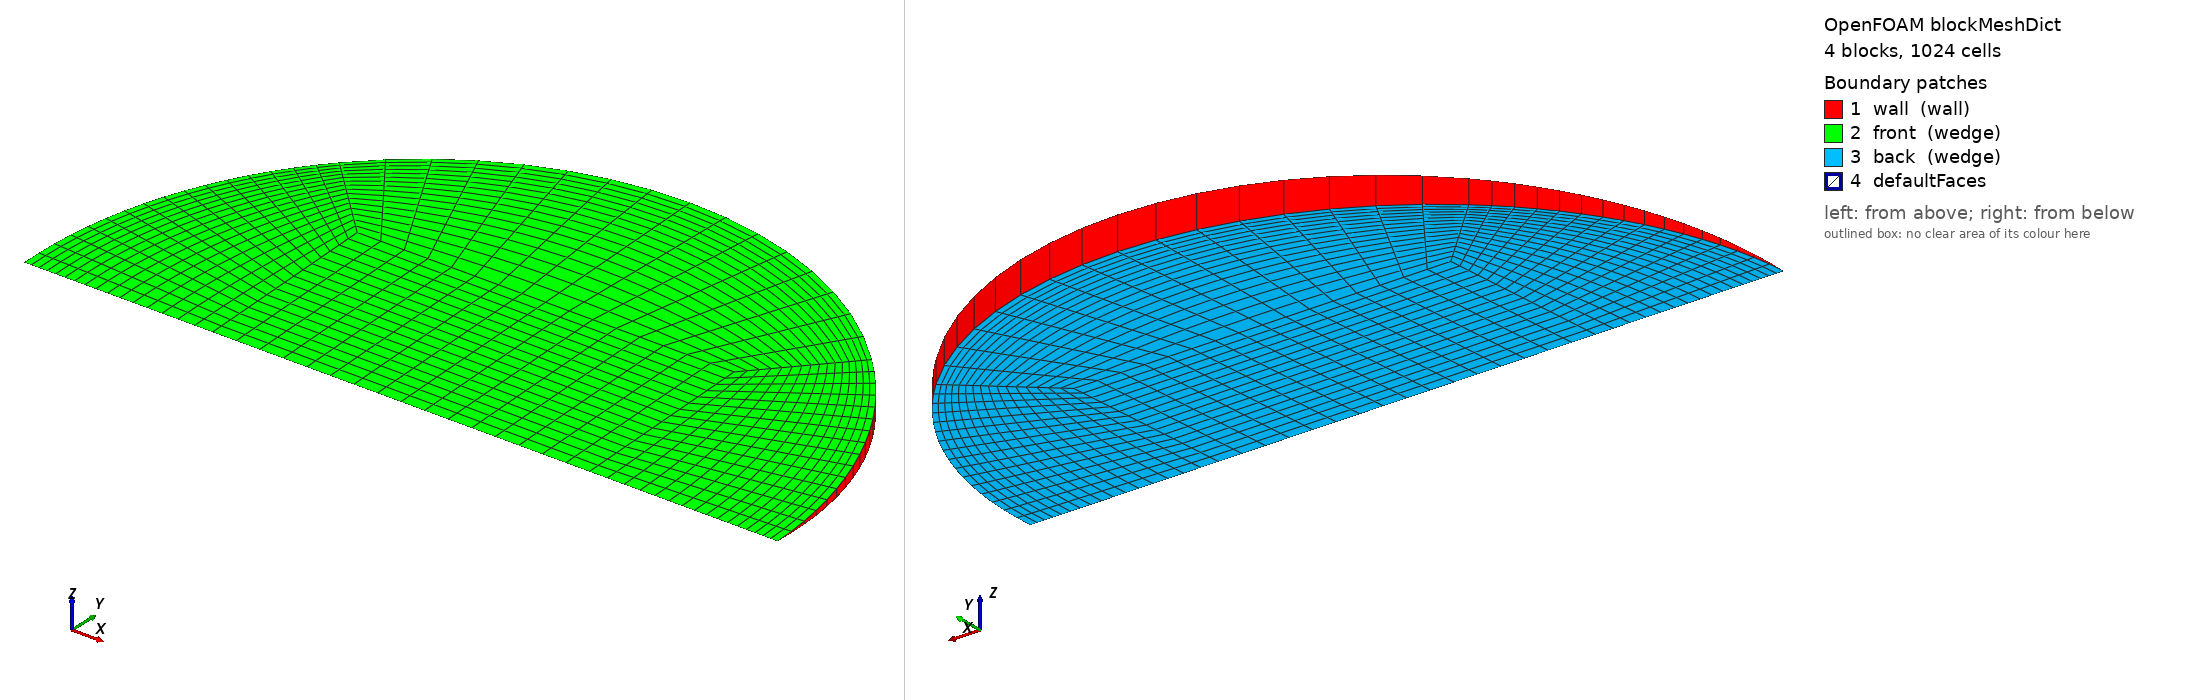

OpenFOAM case: the mesh blockMesh builds from blockMeshDict, 4 block(s), 1024 cells. Boundary patches (legend numbers): 1 wall (wall), 2 front (wedge), 3 back (wedge), 4 defaultFaces. Left view from above one corner, right view from below the opposite corner. Boundary conditions: 0 field file(s) under 0/; 0 of 4 drawn patches have an entry in a shipped field file.

=== system/blockMeshDict ===
/*--------------------------------*- C++ -*----------------------------------*\
  =========                 |
  \\      /  F ield         | OpenFOAM: The Open Source CFD Toolbox
   \\    /   O peration     | Objective 2 (Rajasthan) PCM capsule CFD
    \\  /    A nd           | generated by make_case.py -- edit the generator,
     \\/     M anipulation  | not this file
\*---------------------------------------------------------------------------*/
FoamFile
{
    version     2.0;
    format      ascii;
    class       dictionary;
    object      blockMeshDict;
}
// * * * * * * * * * * * * * * * * * * * * * * * * * * * * * * * * * * * * * //

scale   1;
vertices
(
    (-0.0190640326 0 -0)
    (0.0190640326 0 -0)
    (0.0190640326 0.0190458879 -0.000831561425)
    (-0.0190640326 0.0190458879 -0.000831561425)
    (0.0190640326 0.0190458879 0.000831561425)
    (-0.0190640326 0.0190458879 0.000831561425)
    (0.0381280653 0 -0)
    (0.0269606135 0.026934953 -0.00117600544)
    (0.0269606135 0.026934953 0.00117600544)
    (-0.0269606135 0.026934953 -0.00117600544)
    (-0.0269606135 0.026934953 0.00117600544)
    (-0.0381280653 0 -0)
);

blocks
(
    // core
    hex (0 1 2 3 0 1 4 5) (16 16 1) simpleGrading (1 1 1)
    // right
    hex (1 6 7 2 1 6 8 4) (16 16 1) simpleGrading (0.4 1 1)
    // top
    hex (3 2 7 9 5 4 8 10) (16 16 1) simpleGrading (1 0.4 1)
    // left
    hex (11 0 3 9 11 0 5 10) (16 16 1) simpleGrading (2.5 1 1)
);

edges
(
    arc 6 7 (0.0352257391 0.0145770915 -0.000636449561)
    arc 6 8 (0.0352257391 0.0145770915 0.000636449561)
    arc 7 9 (2.33467066e-18 0.0380917758 -0.00166312285)
    arc 8 10 (2.33467066e-18 0.0380917758 0.00166312285)
    arc 9 11 (-0.0352257391 0.0145770915 -0.000636449561)
    arc 10 11 (-0.0352257391 0.0145770915 0.000636449561)
);

boundary
(
    wall
    {
        type wall;
        faces
        (
            (6 7 8 6)
            (7 9 10 8)
            (9 11 11 10)
        );
    }
    front
    {
        type wedge;
        faces
        (
            (0 1 4 5)
            (1 6 8 4)
            (5 4 8 10)
            (11 0 5 10)
        );
    }
    back
    {
        type wedge;
        faces
        (
            (0 1 2 3)
            (1 6 7 2)
            (3 2 7 9)
            (11 0 3 9)
        );
    }
);

mergePatchPairs
(
);

// ************************************************************************* //
